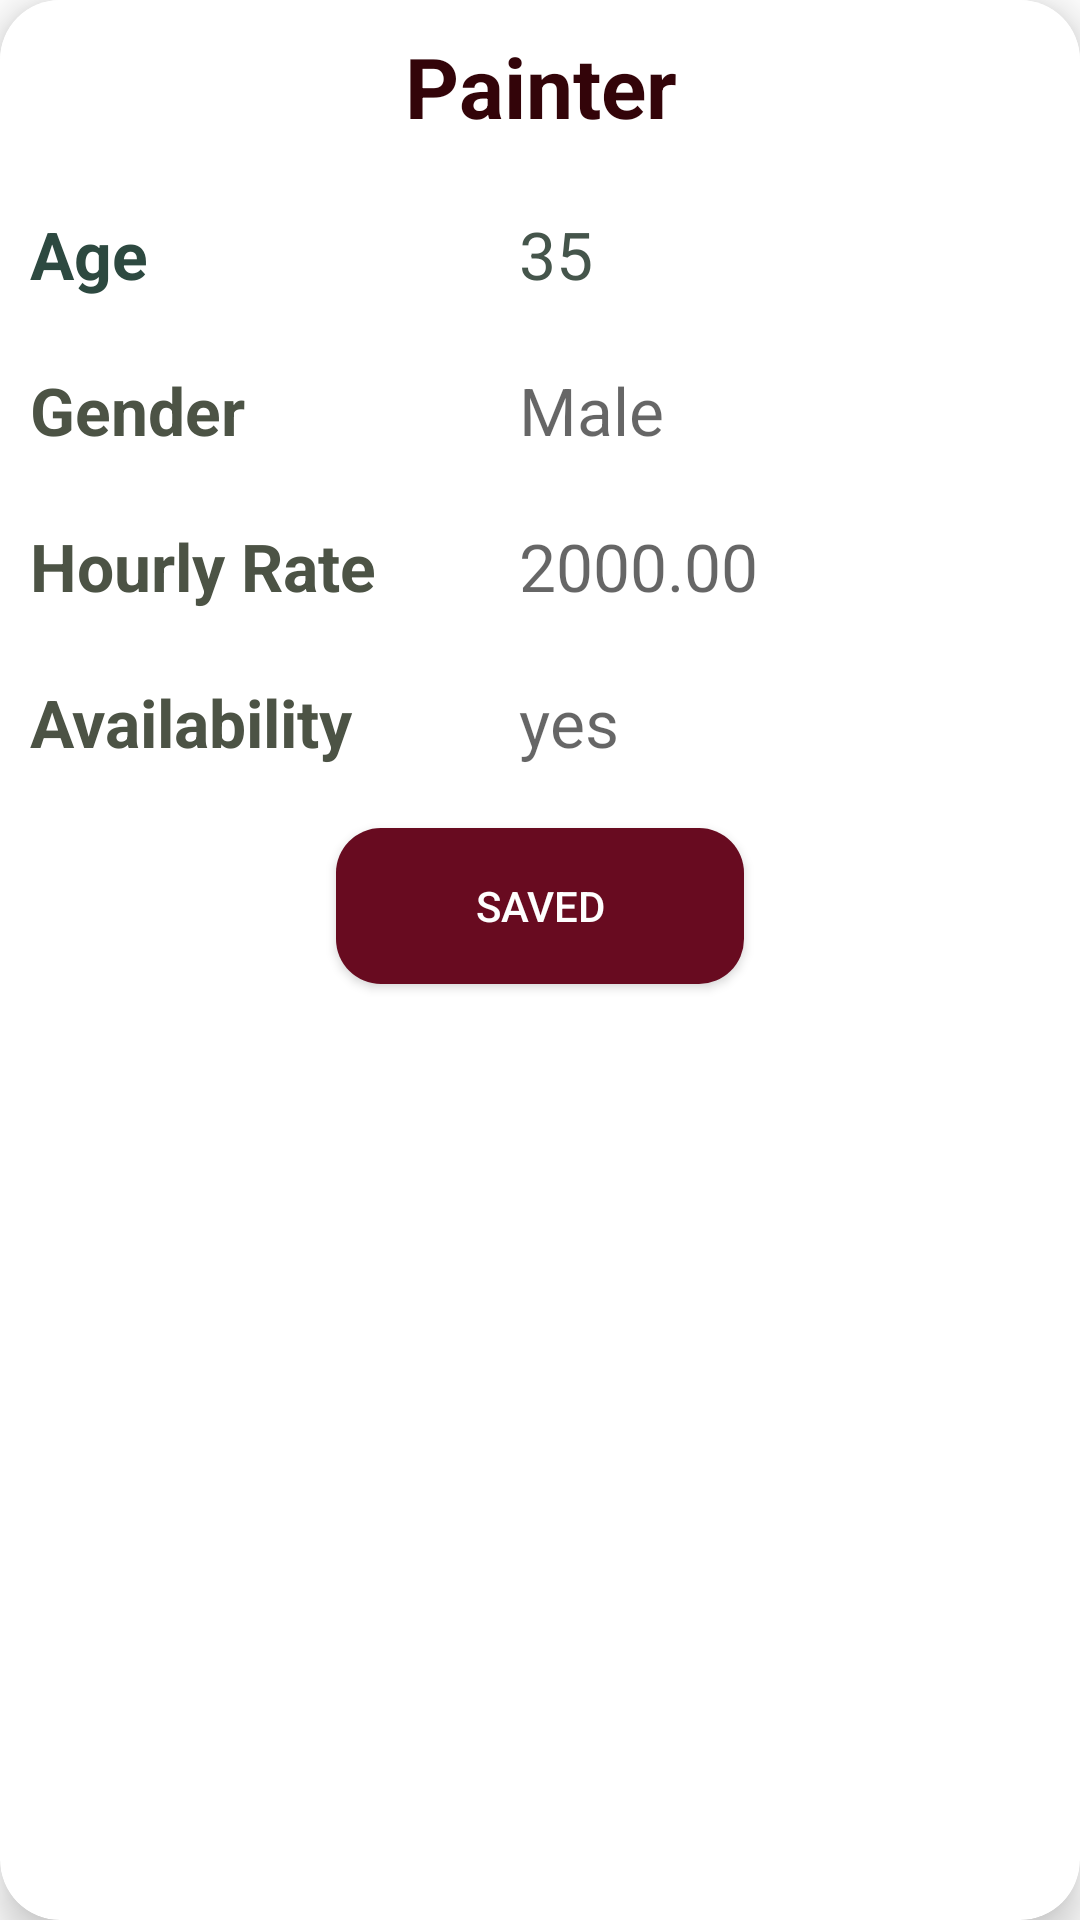

Produce the Android XML layout that renders to this screen, including the resource entries it uses.
<!-- AndroidManifest.xml: application theme Theme.MAD_MiniProject -->
<!-- res/layout/list_savedsav.xml -->
<?xml version="1.0" encoding="utf-8"?>
<androidx.cardview.widget.CardView xmlns:android="http://schemas.android.com/apk/res/android"
    xmlns:app="http://schemas.android.com/apk/res-auto"
    android:id="@+id/listsev"
    android:layout_width="match_parent"
    android:layout_height="wrap_content"
    android:layout_marginHorizontal="10dp"
    android:layout_marginVertical="10dp"
    android:layout_marginStart="12dp"
    android:layout_marginEnd="12dp"
    app:cardCornerRadius="20dp"
    app:cardElevation="8dp">

    <LinearLayout
        android:layout_width="match_parent"
        android:layout_height="336dp"
        android:background="@color/white"
        android:orientation="vertical">

        <TextView
            android:id="@+id/seTitle"
            android:layout_width="match_parent"
            android:layout_height="60dp"
            android:gravity="center_horizontal"
            android:hint="Painter"
            android:padding="10dp"
            android:textColor="#330409"
            android:textColorHint="#330409"
            android:textSize="28sp"
            android:textStyle="bold" />

        <LinearLayout
            android:layout_width="match_parent"
            android:layout_height="52dp"
            android:orientation="horizontal">

            <TextView
                android:id="@+id/age"
                android:layout_width="163dp"
                android:layout_height="50dp"
                android:padding="10dp"
                android:text="Age"
                android:textColor="#2D4940"
                android:textSize="22sp"
                android:textStyle="bold" />

            <TextView
                android:id="@+id/seAge"
                android:layout_width="match_parent"
                android:layout_height="50dp"
                android:hint="35"
                android:padding="10dp"
                android:textColor="#4C5345"
                android:textColorHint="#45554B"
                android:textSize="22sp" />
        </LinearLayout>

        <LinearLayout
            android:layout_width="match_parent"
            android:layout_height="52dp"
            android:orientation="horizontal">

            <TextView
                android:id="@+id/gen"
                android:layout_width="163dp"
                android:layout_height="50dp"
                android:hint="Age"
                android:padding="10dp"
                android:text="Gender"
                android:textColor="#4C5345"
                android:textSize="22sp"
                android:textStyle="bold" />

            <TextView
                android:id="@+id/segender"
                android:layout_width="match_parent"
                android:layout_height="50dp"
                android:hint="Male"
                android:padding="10dp"
                android:textColor="#4C5345"
                android:textSize="22sp" />
        </LinearLayout>

        <LinearLayout
            android:layout_width="match_parent"
            android:layout_height="52dp"
            android:orientation="horizontal">

            <TextView
                android:id="@+id/hr"
                android:layout_width="163dp"
                android:layout_height="50dp"
                android:hint="Age"
                android:padding="10dp"
                android:text="Hourly Rate"
                android:textColor="#4C5345"
                android:textSize="22sp"
                android:textStyle="bold" />

            <TextView
                android:id="@+id/sehr"
                android:layout_width="match_parent"
                android:layout_height="50dp"
                android:hint="2000.00"
                android:padding="10dp"
                android:textColor="#4C5345"
                android:textSize="22sp" />
        </LinearLayout>

        <LinearLayout
            android:layout_width="match_parent"
            android:layout_height="52dp"
            android:orientation="horizontal">

            <TextView
                android:id="@+id/ava"
                android:layout_width="163dp"
                android:layout_height="50dp"
                android:hint="Age"
                android:padding="10dp"
                android:text="Availability"
                android:textColor="#4C5345"
                android:textSize="22sp"
                android:textStyle="bold" />

            <TextView
                android:id="@+id/seAva"
                android:layout_width="101dp"
                android:layout_height="match_parent"
                android:hint="yes"
                android:padding="10dp"
                android:textColor="#4C5345"
                android:textSize="22sp" />

        </LinearLayout>

        <Button
            android:id="@+id/savebtn"
            android:layout_width="136dp"
            android:layout_height="wrap_content"
            android:layout_gravity="center_horizontal"
            android:layout_margin="8dp"
            android:layout_weight="1"
            android:background="@drawable/button_back"
            android:backgroundTint="#680B20"
            android:text="Saved"
            android:textColor="#FEFEFE" />

    </LinearLayout>
</androidx.cardview.widget.CardView>
<!-- resources referenced by this layout -->
<resources>
  <color name="white">#FFFFFFFF</color>
  <!-- drawable button_back (drawable) -->
  <?xml version="1.0" encoding="utf-8"?>
  <selector xmlns:android="http://schemas.android.com/apk/res/android">
  <item>
      <shape android:shape="rectangle">
          <corners android:radius="15dp"/>
          <solid android:color="#103d10"/>
      </shape>
  </item>
  </selector>
  <style name="Theme.MAD_MiniProject" parent="Theme.MaterialComponents.DayNight.DarkActionBar">
          
          <item name="colorPrimary">@color/purple_500</item>
          <item name="colorPrimaryVariant">@color/purple_700</item>
          <item name="colorOnPrimary">@color/white</item>
          
          <item name="colorSecondary">@color/teal_200</item>
          <item name="colorSecondaryVariant">@color/teal_700</item>
          <item name="colorOnSecondary">@color/black</item>
          
          <item name="android:statusBarColor">?attr/colorPrimaryVariant</item>
          
      </style>
  <color name="purple_500">#FF6200EE</color>
  <color name="purple_700">#FF3700B3</color>
  <color name="teal_200">#FF03DAC5</color>
  <color name="teal_700">#FF018786</color>
  <color name="black">#FF000000</color>
</resources>
